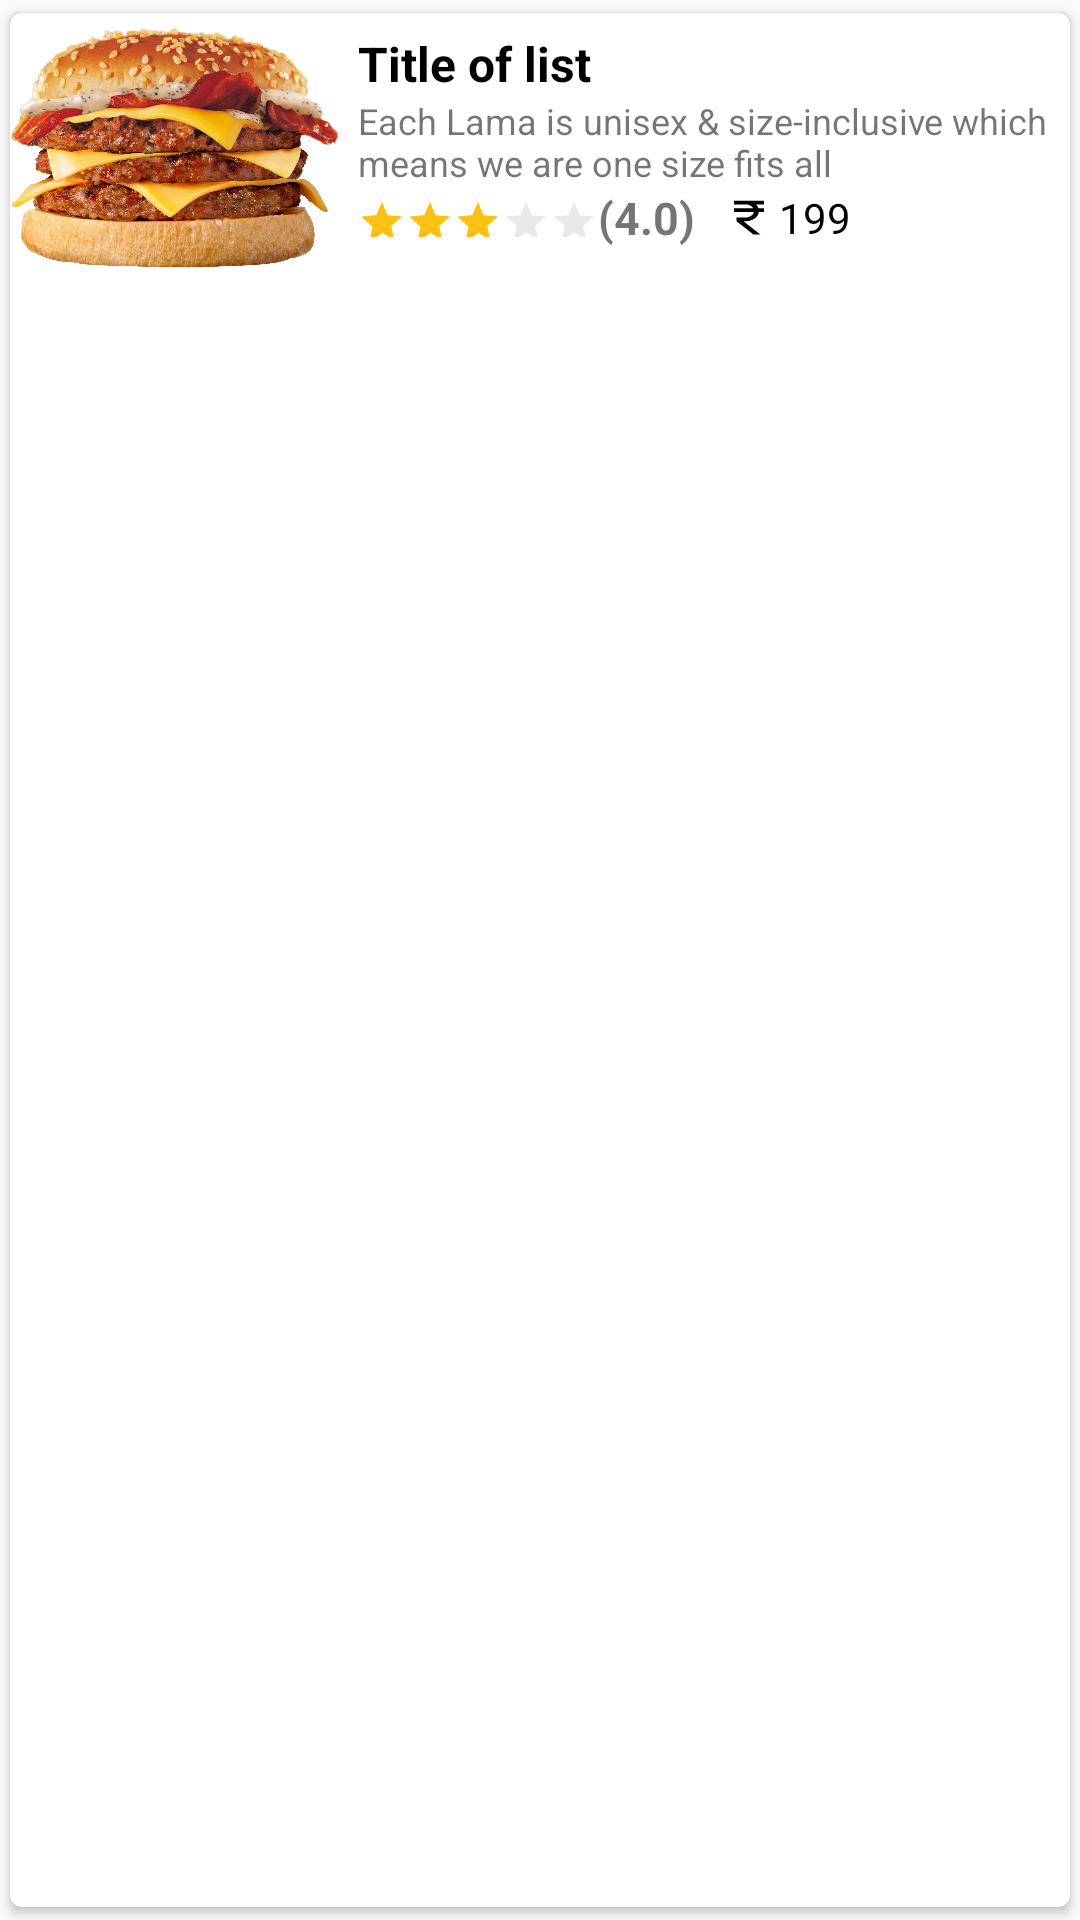

The Android layout XML behind this screen, and the referenced resources:
<!-- AndroidManifest.xml: application theme Theme.ValidatonFormGrewon -->
<!-- res/layout/fragment_listrecycler.xml -->
<?xml version="1.0" encoding="utf-8"?>
<com.google.android.material.card.MaterialCardView xmlns:android="http://schemas.android.com/apk/res/android"
    xmlns:app="http://schemas.android.com/apk/res-auto"
    android:layout_width="match_parent"
    android:layout_height="wrap_content"
    app:cardCornerRadius="@dimen/_4dp"
    app:cardElevation="2dp"
    app:cardBackgroundColor="@color/listcolor"
    app:cardUseCompatPadding="true">

    <LinearLayout
        android:layout_width="match_parent"
        android:layout_height="wrap_content"
        android:orientation="horizontal">

        <ImageView
            android:id="@+id/iv_tmage"
            android:layout_width="@dimen/_110dp"
            android:layout_height="@dimen/_90dp"
            android:src="@drawable/burgue" />

        <LinearLayout
            android:layout_width="match_parent"
            android:layout_height="match_parent"
            android:orientation="vertical"
            android:padding="@dimen/_6dp"
            android:paddingHorizontal="@dimen/_4dp">

            <com.google.android.material.textview.MaterialTextView
                android:id="@+id/tv_titel"
                android:layout_width="wrap_content"
                android:layout_height="wrap_content"
                android:text="@string/title_of_list"
                android:textColor="@color/black"
                android:maxLines="1"
                android:ellipsize="end"
                android:textSize="@dimen/_16sp"
                android:textStyle="bold" />

            <com.google.android.material.textview.MaterialTextView
                android:id="@+id/tv_description"
                android:layout_width="wrap_content"
                android:layout_height="wrap_content"
                android:ellipsize="end"
                android:maxLines="2"
                android:text="@string/each_lama_is_unisex_amp_size_inclusive_which_means_we_are_one_size_fits_all"
                android:textSize="@dimen/_12sp" />

            <LinearLayout
                android:layout_width="wrap_content"
                android:layout_height="wrap_content"
                android:gravity="center"
                android:orientation="horizontal">

                <RatingBar
                    android:id="@+id/Rt_rattingbar"
                    style="@style/Widget.AppCompat.RatingBar.Small"
                    android:layout_width="wrap_content"
                    android:layout_height="@dimen/_13dp"
                    android:layout_gravity="center_vertical"
                    android:rating="3"
                    android:theme="@style/RatingBar" />

                <TextView
                    android:id="@+id/ratting_point"
                    android:layout_width="wrap_content"
                    android:layout_height="wrap_content"
                    android:layout_gravity="center_vertical"
                    android:layout_marginLeft="2dp"
                    android:layout_marginEnd="@dimen/_8dp"
                    android:text="@string/_2_5ss"
                    android:textSize="@dimen/_15sp"
                    android:textStyle="bold" />

                <TextView
                    android:id="@+id/tv_price"
                    android:layout_width="wrap_content"
                    android:layout_height="wrap_content"
                    android:drawableStart="@drawable/ic_baseline_currency_rupee_24"
                    android:text="@string/_199"
                    android:textColor="@color/black" />


            </LinearLayout>

        </LinearLayout>

    </LinearLayout>

</com.google.android.material.card.MaterialCardView>
<!-- resources referenced by this layout -->
<resources>
  <color name="black">#FF000000</color>
  <color name="listcolor">#FFFFFFFF</color>
  <dimen name="_110dp">110dp</dimen>
  <dimen name="_12sp">12sp</dimen>
  <dimen name="_13dp">13dp</dimen>
  <dimen name="_15sp">15sp</dimen>
  <dimen name="_16sp">16sp</dimen>
  <dimen name="_4dp">4dp</dimen>
  <dimen name="_6dp">6dp</dimen>
  <dimen name="_8dp">8dp</dimen>
  <dimen name="_90dp">90dp</dimen>
  <!-- drawable burgue: webp bitmap (drawable, 815280 bytes) -->
  <!-- drawable ic_baseline_currency_rupee_24 (drawable) -->
  <vector android:height="15dp" android:tint="#000000"
      android:viewportHeight="24" android:viewportWidth="24"
      android:width="20dp" xmlns:android="http://schemas.android.com/apk/res/android">
      <path android:fillColor="@android:color/white" android:pathData="M13.66,7C13.1,5.82 11.9,5 10.5,5L6,5V3h12v2l-3.26,0c0.48,0.58 0.84,1.26 1.05,2L18,7v2l-2.02,0c-0.25,2.8 -2.61,5 -5.48,5H9.77l6.73,7h-2.77L7,14v-2h3.5c1.76,0 3.22,-1.3 3.46,-3L6,9V7L13.66,7z"/>
  </vector>
  <string name="_199">199</string>
  <string name="_2_5ss">(4.0)</string>
  <string name="each_lama_is_unisex_amp_size_inclusive_which_means_we_are_one_size_fits_all">Each Lama is unisex &amp; size-inclusive which means we are one size fits all</string>
  <string name="title_of_list">Title of list</string>
  <style name="RatingBar" parent="Theme.AppCompat">
          <item name="colorControlNormal">@color/kathay</item>
          <item name="colorControlActivated">@color/background1</item>
      </style>
  <style name="Theme.ValidatonFormGrewon" parent="Theme.MaterialComponents.Light.NoActionBar.Bridge">
  
          
  
          <item name="colorPrimary">@color/primary</item>
          <item name="colorPrimaryDark">@color/primary_dark</item>
          <item name="colorAccent">@color/accent</item>
  
  
          <item name="colorPrimaryVariant">@color/purple_700</item>
          <item name="colorOnPrimary">@color/white</item>
          
          <item name="colorSecondary">@color/teal_200</item>
          <item name="colorSecondaryVariant">@color/teal_700</item>
          <item name="colorOnSecondary">@color/black</item>
          
          <item name="android:statusBarColor" tools:targetApi="l">?attr/colorPrimaryVariant</item>
          
          <item name="android:windowActivityTransitions">true</item>
          <item name="android:windowEnterTransition">@transition/trans_anim</item>
          <item name="android:windowExitTransition">@transition/trans_anim</item>
      </style>
  <color name="kathay">#B5B5B5</color>
  <color name="background1">#FEC111</color>
  <color name="primary">#0B0303</color>
  <color name="primary_dark">#ff757575</color>
  <color name="accent">#ff009688</color>
  <color name="purple_700">#010002</color>
  <color name="white">#FFFFFFFF</color>
  <color name="teal_200">#C0EFE7</color>
  <color name="teal_700">#D4E1E3</color>
</resources>
